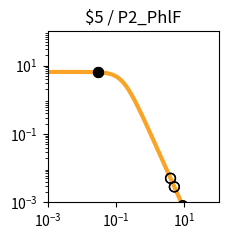

This chart was generated by the following Python code: (Note: this script raises an exception after producing the figure.)
import matplotlib.pyplot as plt
import matplotlib.ticker as ticker
import numpy as np

fig, ax = plt.subplots(figsize=(2.5,2.5))

plt.xlim(1.000000e-03, 1.000000e+02)
plt.ylim(1.000000e-03, 1.000000e+02)

x = np.array([1.000000e-03,1.122018e-03,1.258925e-03,1.412538e-03,1.584893e-03,1.778279e-03,1.995262e-03,2.238721e-03,2.511886e-03,2.818383e-03,3.162278e-03,3.548134e-03,3.981072e-03,4.466836e-03,5.011872e-03,5.623413e-03,6.309573e-03,7.079458e-03,7.943282e-03,8.912509e-03,1.000000e-02,1.122018e-02,1.258925e-02,1.412538e-02,1.584893e-02,1.778279e-02,1.995262e-02,2.238721e-02,2.511886e-02,2.818383e-02,3.162278e-02,3.548134e-02,3.981072e-02,4.466836e-02,5.011872e-02,5.623413e-02,6.309573e-02,7.079458e-02,7.943282e-02,8.912509e-02,1.000000e-01,1.122018e-01,1.258925e-01,1.412538e-01,1.584893e-01,1.778279e-01,1.995262e-01,2.238721e-01,2.511886e-01,2.818383e-01,3.162278e-01,3.548134e-01,3.981072e-01,4.466836e-01,5.011872e-01,5.623413e-01,6.309573e-01,7.079458e-01,7.943282e-01,8.912509e-01,1.000000e+00,1.122018e+00,1.258925e+00,1.412538e+00,1.584893e+00,1.778279e+00,1.995262e+00,2.238721e+00,2.511886e+00,2.818383e+00,3.162278e+00,3.548134e+00,3.981072e+00,4.466836e+00,5.011872e+00,5.623413e+00,6.309573e+00,7.079458e+00,7.943282e+00,8.912509e+00,1.000000e+01,1.122018e+01,1.258925e+01,1.412538e+01,1.584893e+01,1.778279e+01,1.995262e+01,2.238721e+01,2.511886e+01,2.818383e+01,3.162278e+01,3.548134e+01,3.981072e+01,4.466836e+01,5.011872e+01,5.623413e+01,6.309573e+01,7.079458e+01,7.943282e+01,8.912509e+01,1.000000e+02,])
y = np.array([6.504924e+00,6.504901e+00,6.504872e+00,6.504835e+00,6.504786e+00,6.504723e+00,6.504642e+00,6.504537e+00,6.504401e+00,6.504225e+00,6.503998e+00,6.503703e+00,6.503322e+00,6.502830e+00,6.502192e+00,6.501368e+00,6.500302e+00,6.498923e+00,6.497140e+00,6.494835e+00,6.491855e+00,6.488004e+00,6.483028e+00,6.476602e+00,6.468308e+00,6.457608e+00,6.443818e+00,6.426063e+00,6.403239e+00,6.373948e+00,6.336450e+00,6.288585e+00,6.227724e+00,6.150710e+00,6.053856e+00,5.932986e+00,5.783592e+00,5.601124e+00,5.381470e+00,5.121621e+00,4.820487e+00,4.479722e+00,4.104353e+00,3.702930e+00,3.287010e+00,2.869959e+00,2.465285e+00,2.084943e+00,1.738035e+00,1.430171e+00,1.163529e+00,9.374175e-01,7.490845e-01,5.945482e-01,4.692935e-01,3.687800e-01,2.887645e-01,2.254724e-01,1.756608e-01,1.366142e-01,1.061015e-01,8.231576e-02,6.380909e-02,4.943117e-02,3.827374e-02,2.962316e-02,2.292085e-02,1.773080e-02,1.371346e-02,1.060486e-02,8.200039e-03,6.340014e-03,4.901583e-03,3.789314e-03,2.929329e-03,2.264449e-03,1.750438e-03,1.353080e-03,1.045909e-03,8.084622e-04,6.249165e-04,4.830382e-04,3.733694e-04,2.885987e-04,2.230739e-04,1.724258e-04,1.332769e-04,1.030165e-04,7.962664e-05,6.154738e-05,4.757300e-05,3.677149e-05,2.842247e-05,2.196910e-05,1.698097e-05,1.312541e-05,1.014526e-05,7.841753e-06,6.061265e-06,4.685041e-06,3.621291e-06,])
c = "#f9a427"

hi_x = np.array([3.000000e-02,3.000000e-02,])
hi_y = np.array([6.354754e+00,6.354754e+00,])
lo_x = np.array([5.082100e+00,5.082100e+00,3.926100e+00,3.926100e+00,8.978200e+00,8.978200e+00,])
lo_y = np.array([2.839589e-03,2.839589e-03,5.056319e-03,5.056319e-03,7.952912e-04,7.952912e-04,])

plt.loglog(x,y,lw=3,color=c)
plt.scatter(hi_x,hi_y,marker='o',s=50,color='black',zorder=10)
plt.scatter(lo_x,lo_y,marker='o',s=50,edgecolors='black',color='none',zorder=10)

plt.title("$5 / P2_PhlF")

ax.xaxis.set_major_locator(ticker.LogLocator(numticks=3))
ax.yaxis.set_major_locator(ticker.LogLocator(numticks=3))

ax.set_aspect('equal')
plt.tight_layout()

plt.savefig("/content/output/0x62/response_plot_$5_P2_PhlF.png", bbox_inches='tight')
